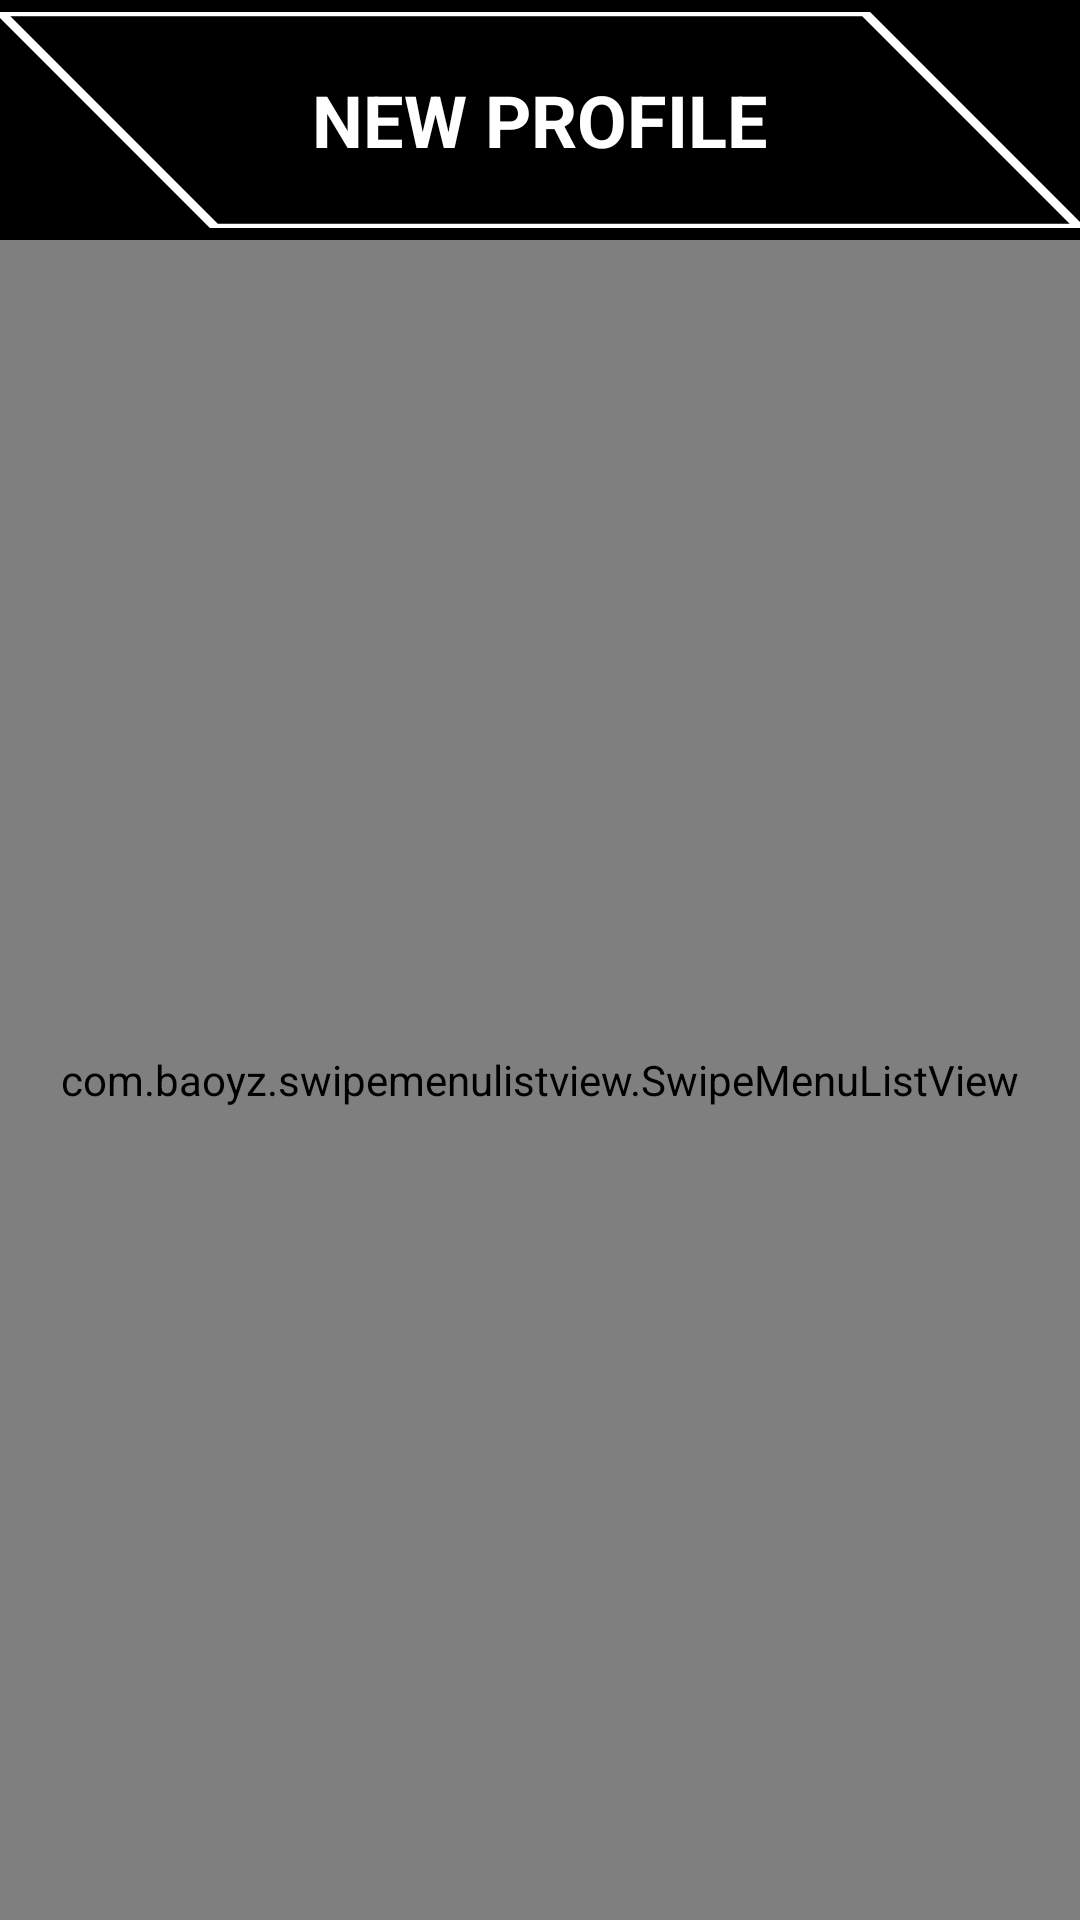

This screen was rendered from an Android layout file. Write that file and the resources it references.
<!-- AndroidManifest.xml: application theme AppTheme -->
<!-- res/layout/activity_user.xml -->
<?xml version="1.0" encoding="utf-8"?>
<RelativeLayout xmlns:android="http://schemas.android.com/apk/res/android"
    xmlns:app="http://schemas.android.com/apk/res-auto"
    xmlns:tools="http://schemas.android.com/tools"
    android:layout_width="match_parent"
    android:layout_height="match_parent"
    android:background="@color/backgroundColor"
    tools:context=".activity.activity.profile.ProfileActivity">

    <RelativeLayout
        android:id="@+id/add_profile_button"
        android:layout_width="match_parent"
        android:layout_height="wrap_content">

        <ImageView
            android:layout_width="match_parent"
            android:layout_height="80dp"
            app:srcCompat="@drawable/ic_triangle_button"
            tools:ignore="ContentDescription" />

        <TextView
            android:layout_height="wrap_content"
            android:layout_width="wrap_content"
            android:textSize="24sp"
            style="@style/button_text_style"
            android:text="@string/new_profile"
            android:layout_centerInParent="true"/>

    </RelativeLayout>

    <com.baoyz.swipemenulistview.SwipeMenuListView
        android:id="@+id/swipeProfileMenu"
        android:layout_width="match_parent"
        android:layout_height="match_parent"
        android:layout_below="@+id/add_profile_button"
        style="@style/swipe_menu_style"/>


</RelativeLayout>
<!-- resources referenced by this layout -->
<resources>
  <color name="backgroundColor">#000000</color>
  <!-- drawable ic_triangle_button (drawable) -->
  <vector xmlns:android="http://schemas.android.com/apk/res/android"
      android:width="250dp"
      android:height="50dp"
      android:viewportWidth="250"
      android:viewportHeight="50">
    <path
        android:fillColor="#FF000000"
        android:pathData="M250,50l-200,0l-50,-50l200,0z"
        android:strokeWidth="2"
        android:strokeColor="#FFFFFF"/>
  </vector>
  <string name="new_profile">New Profile</string>
  <style name="button_text_style">
          <item name="android:textStyle">bold</item>
          <item name="android:textColor">@color/iconColor</item>
          <item name="android:textAllCaps">true</item>
          <item name="android:gravity">center</item>
      </style>
  <style name="swipe_menu_style">
          <item name="android:scrollbarThumbVertical">@color/transparent</item>
          <item name="android:scrollbarTrackVertical">@color/transparent</item>
      </style>
  <style name="AppTheme" parent="Theme.AppCompat.Light.DarkActionBar">
          
          <item name="windowActionBar">false</item>
          <item name="windowNoTitle">true</item>
          <item name="colorPrimary">@color/colorPrimary</item>
          <item name="colorPrimaryDark">@color/colorPrimaryDark</item>
          <item name="colorAccent">@color/colorAccent</item>
      </style>
  <color name="iconColor">#ffffff</color>
  <color name="transparent">#00ffffff</color>
  <color name="colorPrimary">#3F51B5</color>
  <color name="colorPrimaryDark">#303F9F</color>
  <color name="colorAccent">#FF4081</color>
</resources>
